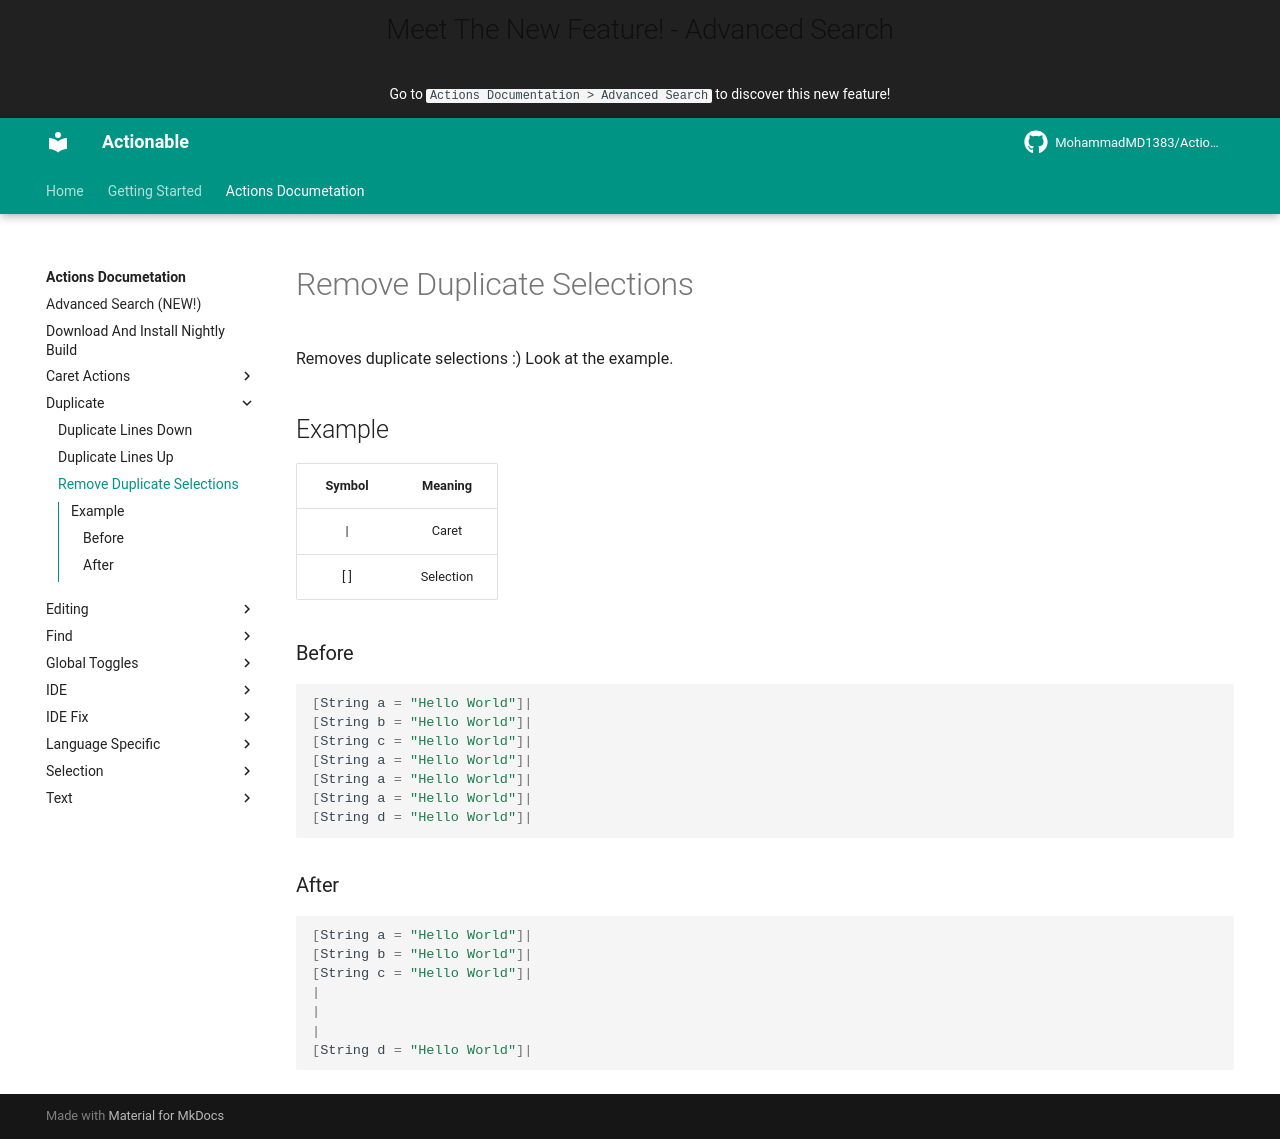

repository: MohammadMD1383/Actionable · page: Actions Documetation/Duplicate/Remove Duplicate Selections/index.html · generator: mkdocs

Removes duplicate selections :) Look at the example.

## Example

| Symbol |  Meaning  |
|:------:|:---------:|
| &vert; |   Caret   |
|  [ ]   | Selection |

### Before

[//]: # (@formatter:off)
```java
[String a = "Hello World"]|
[String b = "Hello World"]|
[String c = "Hello World"]|
[String a = "Hello World"]|
[String a = "Hello World"]|
[String a = "Hello World"]|
[String d = "Hello World"]|
```
[//]: # (@formatter:on)

### After

[//]: # (@formatter:off)
```java
[String a = "Hello World"]|
[String b = "Hello World"]|
[String c = "Hello World"]|
|
|
|
[String d = "Hello World"]|
```
[//]: # (@formatter:on)
